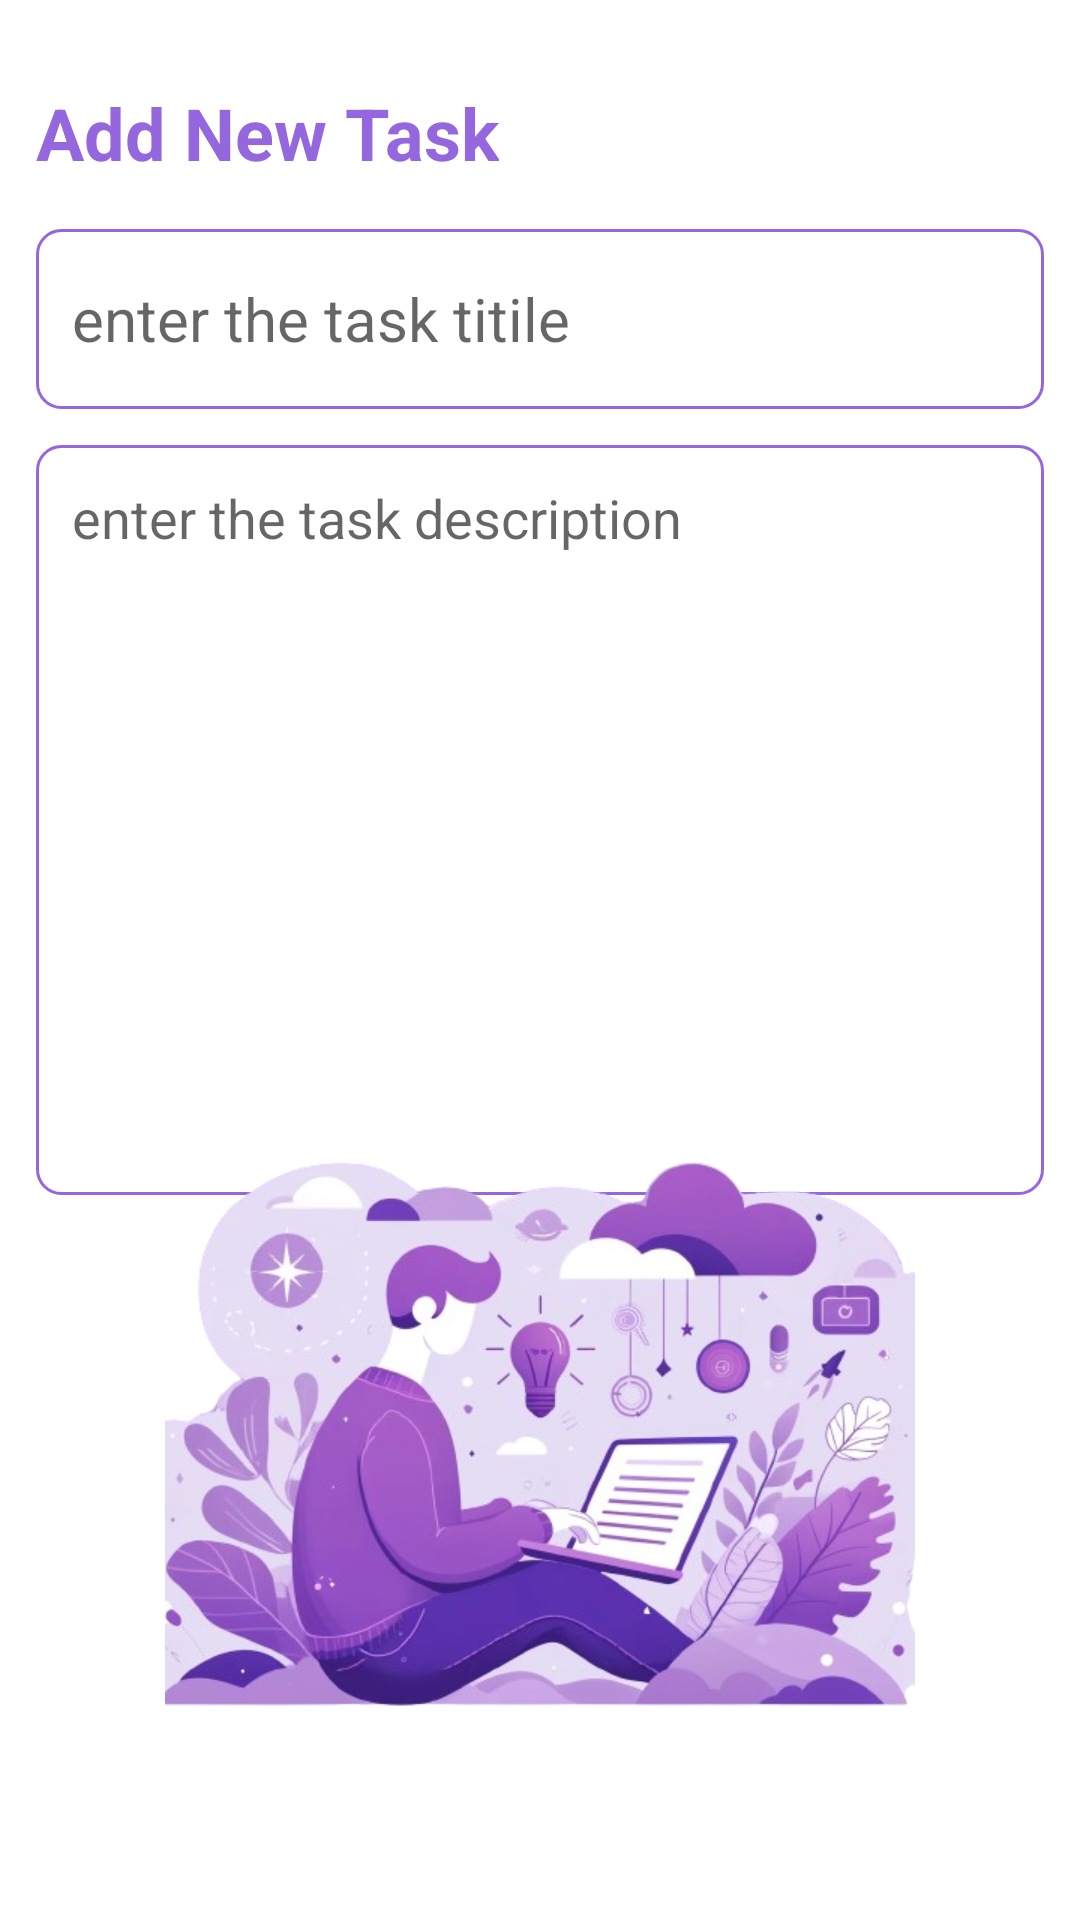

This screen was rendered from an Android layout file. Write that file and the resources it references.
<!-- AndroidManifest.xml: application theme Theme.TaskApp -->
<!-- res/layout/fragment_add.xml -->
<?xml version="1.0" encoding="utf-8"?>
<layout
    xmlns:android="http://schemas.android.com/apk/res/android"
    xmlns:tools="http://schemas.android.com/tools"
    xmlns:app="http://schemas.android.com/apk/res-auto">

    <RelativeLayout
        android:layout_width="match_parent"
        android:layout_height="match_parent"
        android:orientation="vertical"
        tools:context=".NewNoteFragment"
        android:padding="12dp">

        <TextView
            android:id="@+id/addNoteHeading"
            android:layout_width="wrap_content"
            android:layout_height="wrap_content"
            android:layout_alignParentTop="true"
            android:layout_marginTop="16dp"
            android:fontFamily="sans-serif"
            android:text="@string/add_new_task"
            android:textStyle="bold"
            android:textColor="@color/primary"
            android:textSize="24sp" />

        <EditText
            android:id="@+id/addNoteTitle"
            android:layout_width="match_parent"
            android:layout_height="60dp"
            android:layout_below="@id/addNoteHeading"
            android:layout_marginTop="16dp"
            android:background="@drawable/border"
            android:fontFamily="sans-serif"
            android:hint="@string/enter_the_task_titile"
            android:maxLines="1"
            android:padding="12dp"
            android:textSize="20sp" />

        <EditText
            android:id="@+id/addNoteDesc"
            android:layout_width="match_parent"
            android:layout_height="250dp"
            android:layout_below="@id/addNoteTitle"
            android:layout_marginTop="12dp"
            android:background="@drawable/border"
            android:fontFamily="sans-serif"
            android:gravity="top"
            android:hint="@string/enter_the_task_description"
            android:padding="12dp"
            android:textSize="18sp" />

        <ImageView
            android:layout_width="match_parent"
            android:layout_height="250dp"
            android:layout_marginBottom="25dp"
            android:layout_alignParentBottom="true"
            android:src="@drawable/addtsk" />

    </RelativeLayout>
</layout>
<!-- resources referenced by this layout -->
<resources>
  <color name="primary">#9567DF</color>
  <!-- drawable addtsk: png bitmap (drawable, 275735 bytes) -->
  <!-- drawable border (drawable) -->
  <?xml version="1.0" encoding="utf-8"?>
  <shape xmlns:android="http://schemas.android.com/apk/res/android"
      android:shape="rectangle">
      <stroke
          android:width="1dp"
          android:color="@color/primary"/>
      <corners
          android:radius="8dp"/>
  </shape>
  <string name="add_new_task">Add New Task</string>
  <string name="enter_the_task_description">enter the task description</string>
  <string name="enter_the_task_titile">enter the task titile</string>
  <style name="Theme.TaskApp" parent="Base.Theme.TaskApp" />
  <style name="Base.Theme.TaskApp" parent="Theme.MaterialComponents.DayNight.DarkActionBar">
          
          <item name="colorPrimary">@color/primary</item>
          <item name="colorPrimaryVariant">@color/primary</item>
          <item name="colorOnPrimary">@color/white</item>
          
          <item name="colorSecondary">@color/primary</item>
          <item name="colorSecondaryVariant">@color/primary</item>
          <item name="colorOnSecondary">@color/black</item>
          
          <item name="android:statusBarColor">?attr/colorPrimaryVariant</item>
      </style>
  <color name="white">#FFFFFFFF</color>
  <color name="black">#FF000000</color>
</resources>
